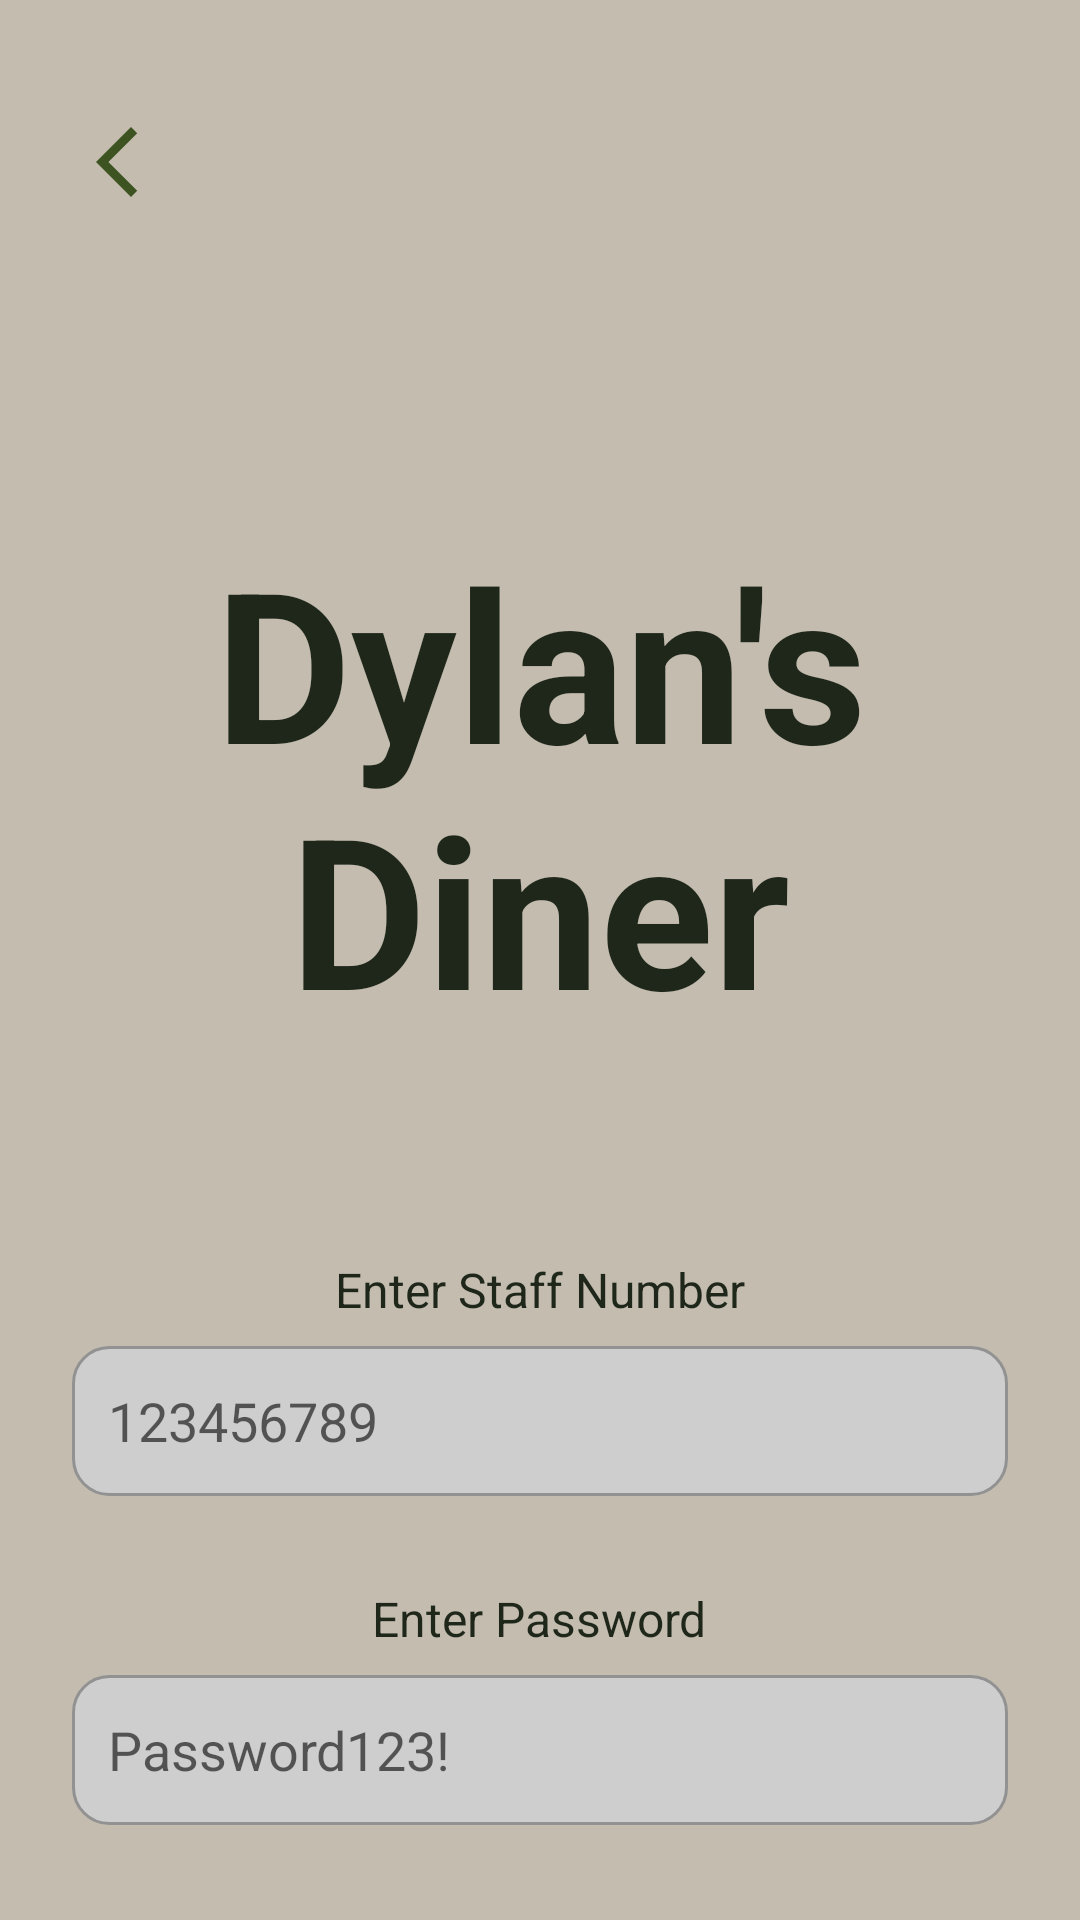

Here is an Android app screen rendered from its layout file. Give the layout XML and the strings, colors and styles it references.
<!-- AndroidManifest.xml: application theme Theme.RestaurantApp -->
<!-- res/layout/activity_staff_login.xml -->
<?xml version="1.0" encoding="utf-8"?>
<RelativeLayout xmlns:android="http://schemas.android.com/apk/res/android"
    android:layout_width="match_parent"
    android:layout_height="match_parent"
    >

    <ImageView
        android:id="@+id/btnBack"
        android:layout_width="30dp"
        android:layout_height="28dp"
        android:layout_alignParentStart="true"
        android:layout_marginTop="40dp"
        android:layout_marginStart="24dp"
        android:contentDescription="@string/back"
        android:src="@drawable/ic_arrow_back" />

    <LinearLayout
        android:layout_width="match_parent"
        android:layout_height="match_parent"
        android:gravity="top|center_horizontal"
        android:orientation="vertical"
        android:padding="24dp">

        <TextView
            android:id="@+id/txtTitle"
            android:layout_width="wrap_content"
            android:layout_height="wrap_content"
            android:layout_marginTop="150dp"
            android:layout_marginBottom="70dp"
            android:gravity="top|center_horizontal"
            android:text="@string/restaurant_name"
            android:textSize="70sp"
            android:textStyle="bold" />

        <TextView
            android:layout_width="wrap_content"
            android:layout_height="wrap_content"
            android:layout_marginBottom="8dp"
            android:text="@string/staff_number"
            android:textSize="16sp" />

        <EditText
            android:id="@+id/edtStaffNumber"
            android:layout_width="match_parent"
            android:layout_height="50dp"
            android:layout_marginBottom="30dp"
            android:autofillHints="staffNumber"
            android:background="@drawable/edittext_background"
            android:hint="@string/staff_number_placeholder"
            android:inputType="number"
            android:padding="12dp" />


        <TextView
            android:layout_width="wrap_content"
            android:layout_height="wrap_content"
            android:layout_marginBottom="8dp"
            android:text="@string/enter_password"
            android:textSize="16sp" />

        <EditText
            android:id="@+id/edtStaffPassword"
            android:layout_width="match_parent"
            android:layout_height="50dp"
            android:layout_marginBottom="40dp"
            android:autofillHints="password"
            android:background="@drawable/edittext_background"
            android:hint="@string/placeholder_password"
            android:inputType="textPassword"
            android:padding="12dp" />

        <Button
            android:id="@+id/btnStaffContinue"
            android:layout_width="match_parent"
            android:layout_height="70dp"
            android:layout_marginBottom="20dp"
            android:background="@drawable/button_primary"
            android:text="@string/continue_button"
            android:textColor="@android:color/white" />

    </LinearLayout>

</RelativeLayout>
<!-- resources referenced by this layout -->
<resources>
  <!-- drawable button_primary (drawable) -->
  <?xml version="1.0" encoding="utf-8"?>
  <selector xmlns:android="http://schemas.android.com/apk/res/android">
      <item android:state_pressed="true">
          <shape>
              <solid android:color="@color/btnPressed"/>
              <corners android:radius="16dp"/>
          </shape>
      </item>
  
      <item>
          <shape>
              <solid android:color="@color/primary"/>
              <corners android:radius="16dp"/>
          </shape>
      </item>
  </selector>
  <!-- drawable edittext_background (drawable) -->
  <?xml version="1.0" encoding="utf-8"?>
  <shape xmlns:android="http://schemas.android.com/apk/res/android"
      android:shape="rectangle">
      <solid android:color="#CECECE" />
      <corners android:radius="12dp" />
      <stroke android:width="1dp" android:color="#929292" />
  </shape>
  <!-- drawable ic_arrow_back (drawable) -->
  <vector xmlns:android="http://schemas.android.com/apk/res/android" android:height="24dp" android:tint="#3E5322" android:viewportHeight="960" android:viewportWidth="960" android:width="24dp">
        
      <path android:fillColor="@android:color/white" android:pathData="M640,880L240,480L640,80L711,151L382,480L711,809L640,880Z"/>
      
  </vector>
  <string name="back">Back</string>
  <string name="continue_button">Continue</string>
  <string name="enter_password">Enter Password</string>
  <string name="placeholder_password">Password123!</string>
  <string name="restaurant_name">Dylan\'s Diner</string>
  <string name="staff_number">Enter Staff Number</string>
  <string name="staff_number_placeholder">123456789</string>
  <style name="Theme.RestaurantApp" parent="Theme.MaterialComponents.DayNight.NoActionBar">
          <item name="colorPrimary">@color/primary</item>
          <item name="colorPrimaryVariant">@color/primaryDark</item>
          <item name="colorOnPrimary">@android:color/white</item>
  
          <item name="colorSecondary">@color/accent</item>
          <item name="colorOnSecondary">@color/jet</item>
  
          <item name="android:windowBackground">@color/background</item>
          <item name="android:statusBarColor">@color/primaryDark</item>
  
          <item name="android:textColorPrimary">@color/textPrimary</item>
          <item name="android:textColorSecondary">@color/textSecondary</item>
          <item name="colorOnBackground">@color/textPrimary</item>
          <item name="colorOnSurface">@color/textPrimary</item>
  
          <item name="android:textViewStyle">@style/CozyTextView</item>
          <item name="android:dropDownListViewStyle">@style/DropDownListViewStyle</item>
  
      </style>
  <color name="btnPressed">#2F451D</color>
  <color name="primary">@color/olive</color>
  <color name="primaryDark">#2F451D</color>
  <color name="accent">@color/blossom</color>
  <color name="jet">#2A2D34</color>
  <color name="background">#C3BCAF</color>
  <color name="textPrimary">@color/charcoal</color>
  <color name="textSecondary">#4A4F3E</color>
  <style name="CozyTextView" parent="Widget.AppCompat.TextView">
          <item name="android:textColor">@color/textPrimary</item>
      </style>
  <style name="DropDownListViewStyle" parent="@style/Widget.AppCompat.ListView.DropDown">
          <item name="android:divider">@null</item>
          <item name="android:dividerHeight">0dp</item>
          <item name="android:overScrollMode">never</item>
          <item name="android:listSelector">@android:color/transparent</item>
      </style>
  <color name="olive">#3B5624</color>
  <color name="blossom">#FFB7C3</color>
  <color name="charcoal">#1F271B</color>
</resources>
